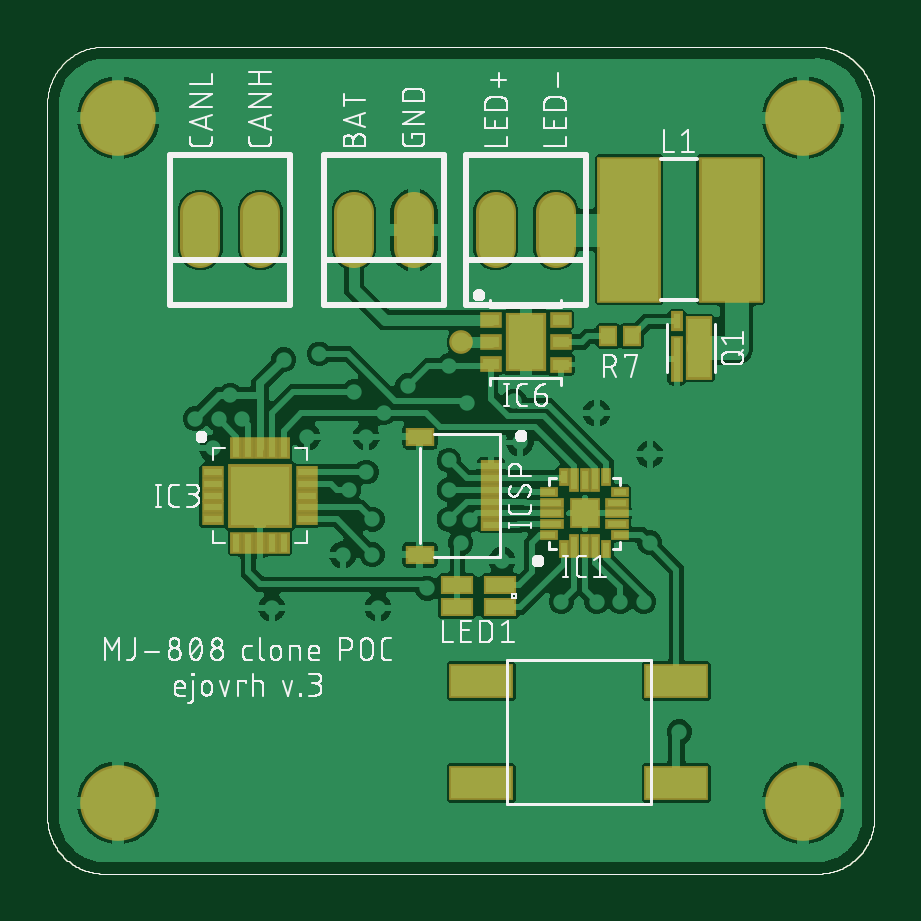
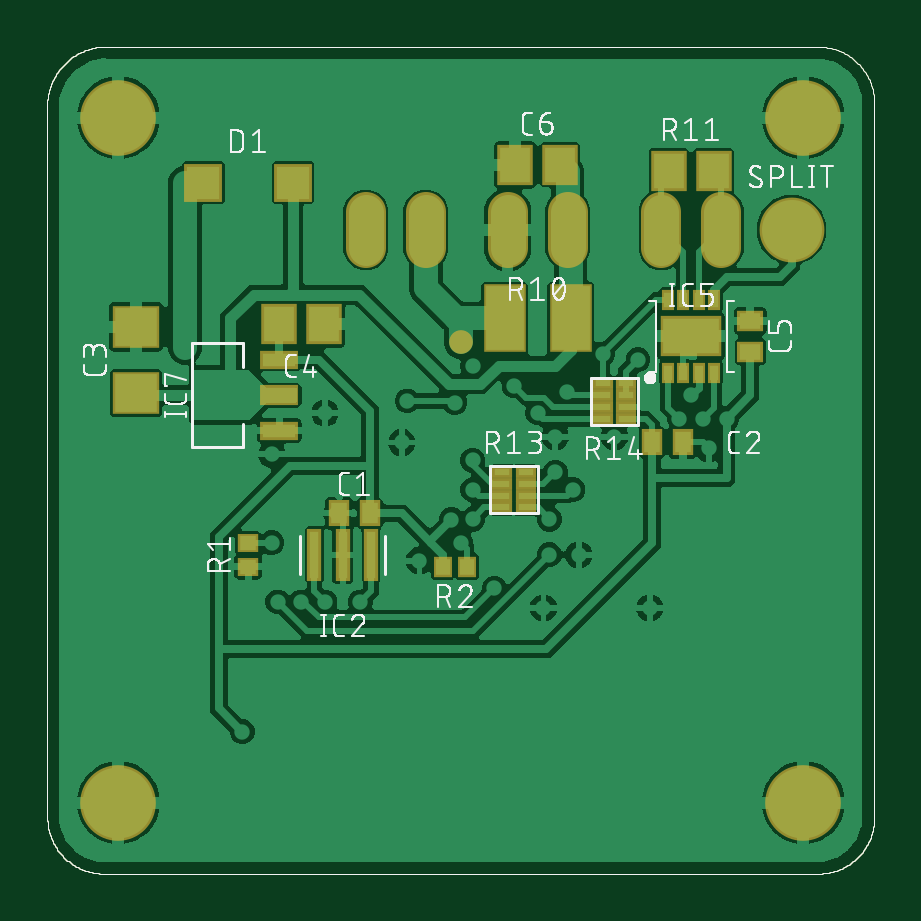
Circuit board: 9 layer files. Board 35.0 x 35.0 mm.
- bottom_copper: MJ808 clone - all driver- POC_copper_bottom.GBL (150006 bytes)
- top_copper: MJ808 clone - all driver- POC_copper_top.GTL (121949 bytes)
- drill: MJ808 clone - all driver- POC_drills_holes.TXT (1042 bytes)
- bottom_silk: MJ808 clone - all driver- POC_silk_bottom.GBO (108155 bytes)
- top_silk: MJ808 clone - all driver- POC_silk_top.GTO (173742 bytes)
- bottom_mask: MJ808 clone - all driver- POC_solder_mask_bottom.GBS (11136 bytes)
- top_mask: MJ808 clone - all driver- POC_solder_mask_top.GTS (11655 bytes)
- paste: MJ808 clone - all driver- POC_solder_paste_bottom.GBP (10667 bytes)
- paste: MJ808 clone - all driver- POC_solder_paste_top.GTP (11230 bytes)

=== bottom_copper: MJ808 clone - all driver- POC_copper_bottom.GBL (150006 bytes, source omitted) ===
=== top_copper: MJ808 clone - all driver- POC_copper_top.GTL (121949 bytes, source omitted) ===
=== drill: MJ808 clone - all driver- POC_drills_holes.TXT ===
M48
;GenerationSoftware,Autodesk,EAGLE,9.2.2*%
;CreationDate,2019-01-06T18:36:40Z*%
FMAT,2
ICI,OFF
METRIC,TZ,000.00000
T4C0.35000
T3C0.50000
T2C1.00000
T1C2.00000
%
G90
M71
T1
X300000Y3200000
X300000Y300000
X3200000Y300000
X3200000Y3200000
T2
X1898000Y2725000
X1552000Y2725000
X1298000Y2725000
X902000Y2725000
X648000Y2725000
X2152000Y2725000
T3
X1750000Y2250000
T4
X1100000Y1850000
X2275000Y1525000
X950000Y1125000
X1400000Y1125000
X2325000Y1950000
X1700000Y2150000
X1525000Y2065000
X2675000Y600000
X775000Y2025000
X1000000Y2175000
X1789500Y1497576
X625000Y1925000
X1700000Y1625000
X1700000Y1750000
X1700000Y1500000
X1425000Y1950000
X825000Y1925000
X725000Y1925000
X2917500Y2225000
X1375000Y1350000
X2525000Y1150000
X2425000Y1150000
X1608462Y1208462
X2325000Y1150000
X2175000Y1150000
X1150000Y2200000
X1775000Y1994200
X700000Y1800000
X1350000Y1700000
X1275000Y1625000
X1375000Y1500000
X2550000Y1400000
X1750000Y1400000
X1977007Y2000800
X2550000Y1775000
X1925000Y1325000
X2000000Y1825000
X1250000Y1350000
X1350000Y1850000
X1300000Y2040000
M30
=== bottom_silk: MJ808 clone - all driver- POC_silk_bottom.GBO (108155 bytes, source omitted) ===
=== top_silk: MJ808 clone - all driver- POC_silk_top.GTO (173742 bytes, source omitted) ===
=== bottom_mask: MJ808 clone - all driver- POC_solder_mask_bottom.GBS (11136 bytes, source omitted) ===
=== top_mask: MJ808 clone - all driver- POC_solder_mask_top.GTS (11655 bytes, source omitted) ===
=== paste: MJ808 clone - all driver- POC_solder_paste_bottom.GBP (10667 bytes, source omitted) ===
=== paste: MJ808 clone - all driver- POC_solder_paste_top.GTP (11230 bytes, source omitted) ===
